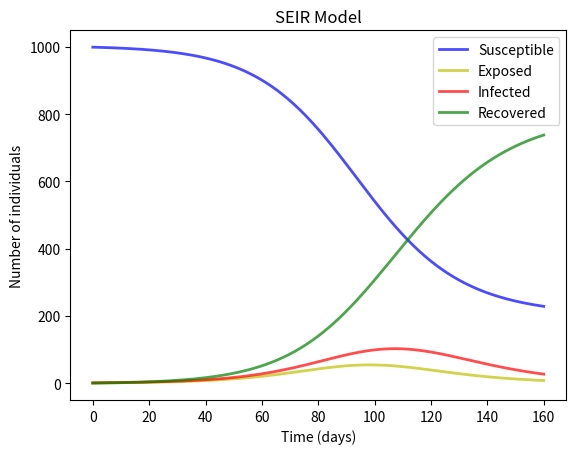

The script that saved this image:
import numpy as np
from scipy.integrate import odeint
import matplotlib.pyplot as plt


# Function that returns dy/dt

def SEIR(y, t, N, beta, gamma, sigma):
    S, E, I, R = y
    dSdt = -beta * S * I / N
    dEdt = beta * S * I / N - sigma * E
    dIdt = sigma * E - gamma * I
    dRdt = gamma * I
    return dSdt, dEdt, dIdt, dRdt


# Total population, N

N = 1000

# Initial number of infected and recovered individuals, I0 and R0

I0, R0 = 1, 0

# Everyone else, S0, is susceptible to infection initially

S0 = N - I0 - R0

# Contact rate, beta, and mean recovery rate, gamma, (in 1/days)

beta, gamma = 0.2, 1./10

# A rate describing how many people one infected person infects per day, sigma

sigma = 1./5

# A grid of time points (in days)

t = np.linspace(0, 160, 160)

# Initial conditions vector

y0 = S0, 1, I0, R0

# Integrate the SEIR equations over the time grid, t

ret = odeint(SEIR, y0, t, args=(N, beta, gamma, sigma))

S, E, I, R = ret.T

# Plotting the data

fig, ax = plt.subplots()
ax.plot(t, S, 'b', alpha=0.7, linewidth=2, label='Susceptible')
ax.plot(t, E, 'y', alpha=0.7, linewidth=2, label='Exposed')
ax.plot(t, I, 'r', alpha=0.7, linewidth=2, label='Infected')
ax.plot(t, R, 'g', alpha=0.7, linewidth=2, label='Recovered')
ax.set_xlabel('Time (days)')
ax.set_ylabel('Number of individuals')
ax.set_title('SEIR Model')
ax.legend(loc='best')
plt.show()
